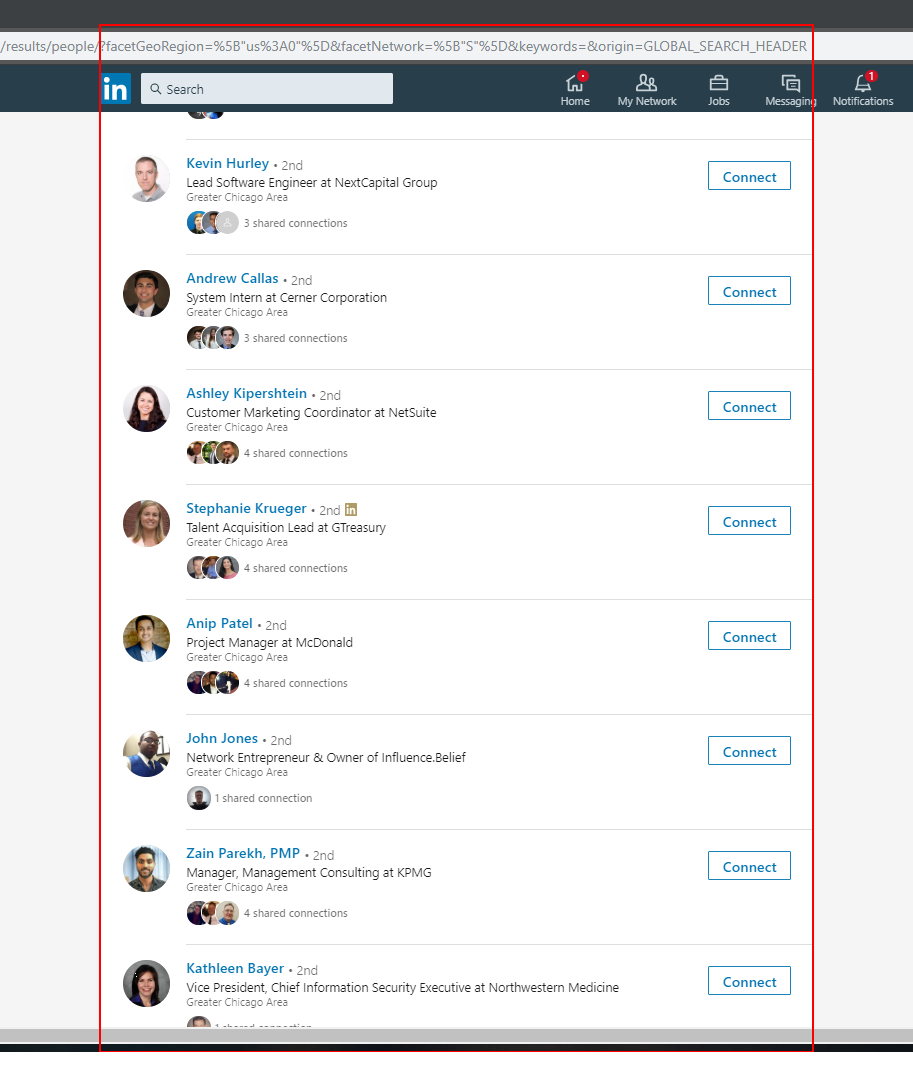
Task: Adds products from an excel sheet to an amazon cart and returns the link
Workflow: ScrapeCandidateData

Step 1: get-text from the list
